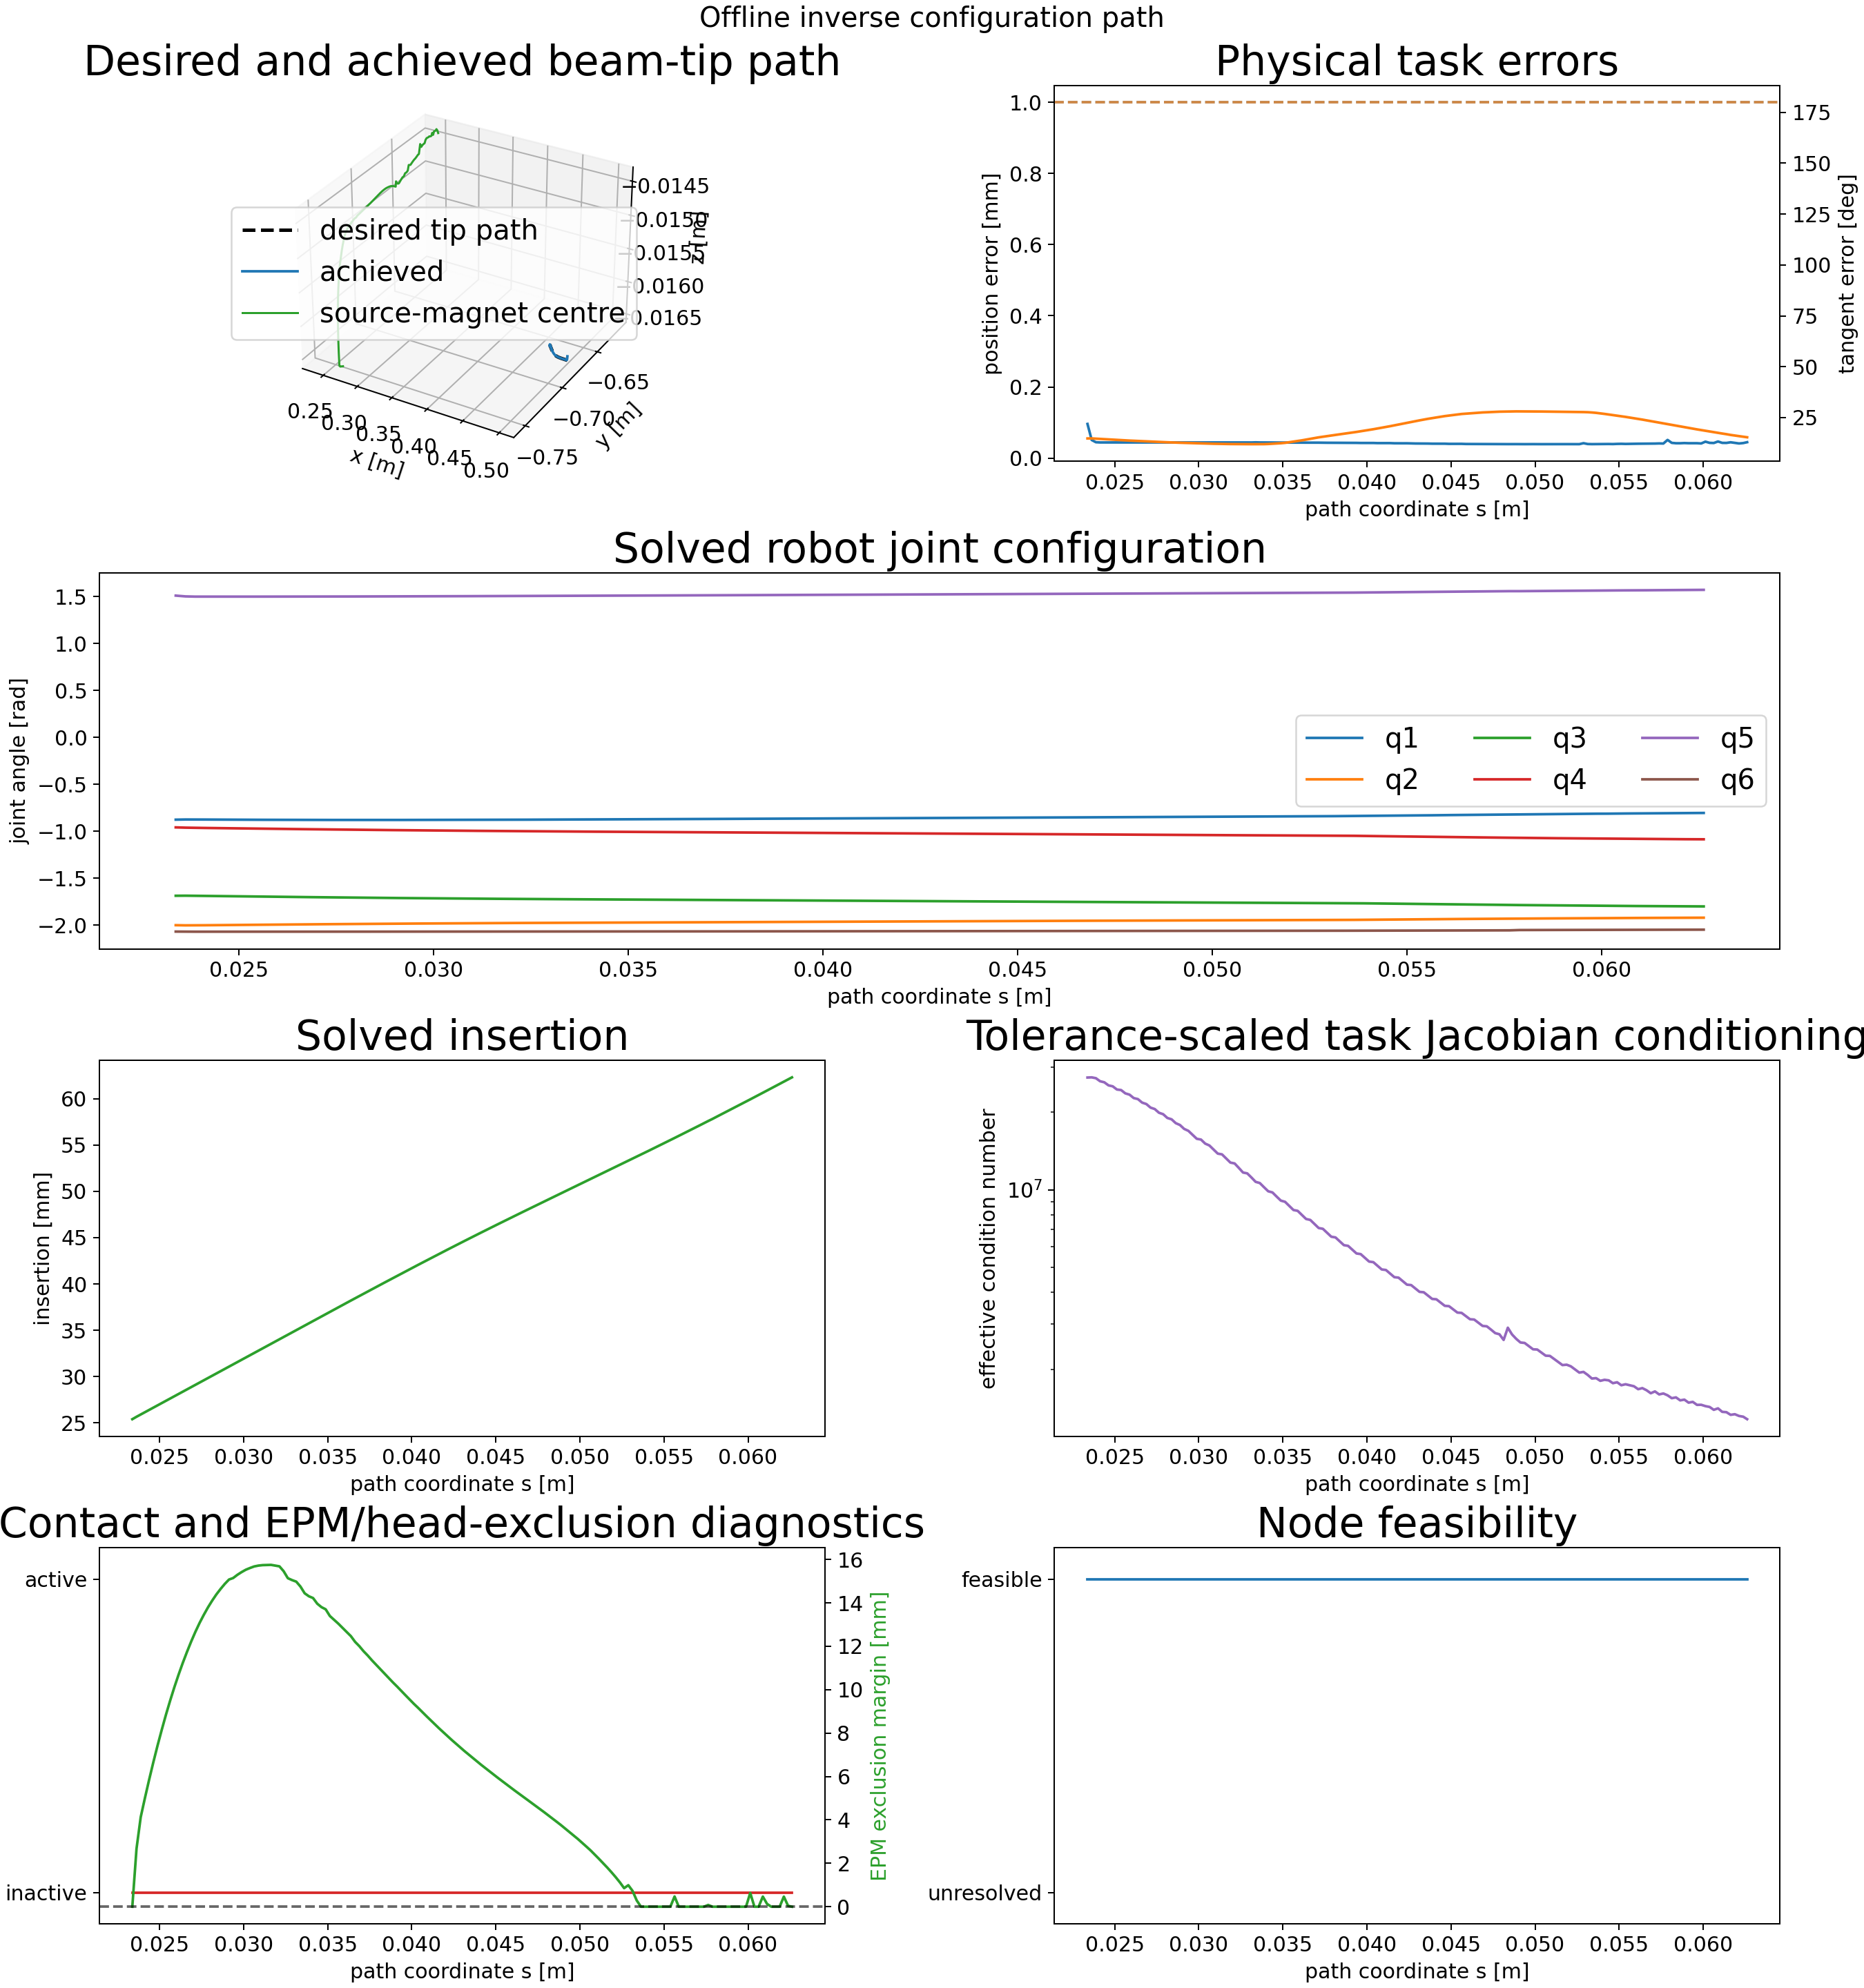

The data file committed next to this chart (first rows):
node_index, s_m, insertion_m, position_error_m, position_error_mm, tangent_error_rad, tangent_error_deg, feasible, solver_success, termination_reason, function_evaluations, objective_value, jacobian_condition, jacobian_effective_rank, minimum_joint_margin_rad, minimum_state_margin, minimum_clearance_m, contact_active, source_magnet_lumen_distance_m, source_magnet_lumen_exclusion_radius_m, source_magnet_lumen_margin_m, source_magnet_lumen_segment_index, source_magnet_lumen_constraint_satisfied, delta_q_norm_rad
0, 0.02338, 0.02539, 9.596197915927383e-05, 0.09596, 0.2571, 14.73, 1, 1, initial_node_solved: scipy_slsqp_status_…, 214, 0.1902, 27316680, 5, 4.215, 0.02539, nan, 0, 0.2187, 0.2187, -7.03603841856193e-14, 58, 1, 0.1317
1, 0.02363, 0.02565, 5.084116374414762e-05, 0.05084, 0.2573, 14.74, 1, 1, scipy_slsqp_status_0: Optimization termi…, 30, 0.0156, 27360648, 5, 4.214, 0.02565, nan, 0, 0.2213, 0.2187, 0.002673, 58, 1, 0.009326
2, 0.02388, 0.0259, 4.45542378254207e-05, 0.04455, 0.2552, 14.62, 1, 1, scipy_slsqp_status_0: Optimization termi…, 29, 0.013, 27158441, 5, 4.214, 0.0259, nan, 0, 0.2228, 0.2187, 0.004129, 58, 1, 0.003134
3, 0.02413, 0.02614, 4.3934098327485514e-05, 0.04393, 0.2531, 14.5, 1, 1, scipy_slsqp_status_0: Optimization termi…, 25, 0.01272, 26424576, 5, 4.214, 0.02614, nan, 0, 0.2237, 0.2187, 0.005008, 58, 1, 0.002123
4, 0.02438, 0.02639, 4.390144448119737e-05, 0.0439, 0.2509, 14.38, 1, 1, scipy_slsqp_status_0: Optimization termi…, 24, 0.0127, 26178510, 5, 4.214, 0.02639, nan, 0, 0.2245, 0.2187, 0.005851, 58, 1, 0.002174
5, 0.02463, 0.02664, 4.3888259044772135e-05, 0.04389, 0.2488, 14.25, 1, 1, scipy_slsqp_status_0: Optimization termi…, 26, 0.01269, 25466559, 5, 4.214, 0.02664, nan, 0, 0.2253, 0.2187, 0.006656, 58, 1, 0.002154
6, 0.02488, 0.02688, 4.389843908774782e-05, 0.0439, 0.2466, 14.13, 1, 1, scipy_slsqp_status_0: Optimization termi…, 24, 0.0127, 25251176, 5, 4.214, 0.02688, nan, 0, 0.2261, 0.2187, 0.007423, 58, 1, 0.002121
7, 0.02513, 0.02713, 4.389786002438348e-05, 0.0439, 0.2445, 14.01, 1, 1, scipy_slsqp_status_0: Optimization termi…, 26, 0.0127, 24538532, 5, 4.214, 0.02713, nan, 0, 0.2268, 0.2187, 0.008149, 58, 1, 0.002086
8, 0.02538, 0.02737, 4.389389329552432e-05, 0.04389, 0.2424, 13.89, 1, 1, scipy_slsqp_status_0: Optimization termi…, 23, 0.01271, 24418340, 5, 4.214, 0.02737, nan, 0, 0.2275, 0.2187, 0.008845, 58, 1, 0.002048
9, 0.02563, 0.02762, 4.390568694866575e-05, 0.04391, 0.2406, 13.78, 1, 1, scipy_slsqp_status_0: Optimization termi…, 26, 0.01271, 23706164, 5, 4.214, 0.02762, nan, 0, 0.2282, 0.2187, 0.009496, 58, 1, 0.002018
10, 0.02588, 0.02786, 4.389817774183101e-05, 0.0439, 0.2388, 13.68, 1, 1, scipy_slsqp_status_0: Optimization termi…, 25, 0.01272, 23434745, 5, 4.214, 0.02786, nan, 0, 0.2288, 0.2187, 0.01011, 58, 1, 0.001985
11, 0.02613, 0.02811, 4.391437398262363e-05, 0.04391, 0.2372, 13.59, 1, 1, scipy_slsqp_status_0: Optimization termi…, 26, 0.01272, 22729270, 5, 4.214, 0.02811, nan, 0, 0.2294, 0.2187, 0.01069, 58, 1, 0.001948
12, 0.02638, 0.02836, 4.3924686824264334e-05, 0.04392, 0.2355, 13.49, 1, 1, scipy_slsqp_status_0: Optimization termi…, 24, 0.01273, 22518366, 5, 4.214, 0.02836, nan, 0, 0.2299, 0.2187, 0.01123, 58, 1, 0.001912
13, 0.02663, 0.0286, 4.392122768844251e-05, 0.04392, 0.2339, 13.4, 1, 1, scipy_slsqp_status_0: Optimization termi…, 26, 0.01273, 21821825, 5, 4.214, 0.0286, nan, 0, 0.2304, 0.2187, 0.01174, 58, 1, 0.001884
14, 0.02688, 0.02885, 4.3906632770464284e-05, 0.04391, 0.2322, 13.3, 1, 1, scipy_slsqp_status_0: Optimization termi…, 25, 0.01272, 21545289, 5, 4.214, 0.02885, nan, 0, 0.2309, 0.2187, 0.01222, 58, 1, 0.001863
15, 0.02713, 0.0291, 4.3909044016172884e-05, 0.04391, 0.2306, 13.21, 1, 1, scipy_slsqp_status_0: Optimization termi…, 35, 0.01272, 20865620, 5, 4.214, 0.0291, nan, 0, 0.2313, 0.2187, 0.01266, 58, 1, 0.001827
16, 0.02738, 0.02934, 4.3922989765586856e-05, 0.04392, 0.229, 13.12, 1, 1, scipy_slsqp_status_0: Optimization termi…, 22, 0.01273, 20599045, 5, 4.214, 0.02934, nan, 0, 0.2317, 0.2187, 0.01307, 58, 1, 0.001792
17, 0.02763, 0.02959, 4.392232077378695e-05, 0.04392, 0.2274, 13.03, 1, 1, scipy_slsqp_status_0: Optimization termi…, 27, 0.01273, 19930050, 5, 4.214, 0.02959, nan, 0, 0.2321, 0.2187, 0.01345, 58, 1, 0.001756
18, 0.02788, 0.02983, 4.3924532215289934e-05, 0.04392, 0.2259, 12.94, 1, 1, scipy_slsqp_status_0: Optimization termi…, 25, 0.01274, 19669159, 5, 4.214, 0.02983, nan, 0, 0.2325, 0.2187, 0.01379, 58, 1, 0.001723
19, 0.02813, 0.03008, 4.392988860384553e-05, 0.04393, 0.2243, 12.85, 1, 1, scipy_slsqp_status_0: Optimization termi…, 28, 0.01274, 19016797, 5, 4.214, 0.03008, nan, 0, 0.2328, 0.2187, 0.0141, 58, 1, 0.001688
20, 0.02838, 0.03033, 4.394382335398754e-05, 0.04394, 0.2228, 12.77, 1, 1, scipy_slsqp_status_0: Optimization termi…, 26, 0.01274, 18789574, 5, 4.214, 0.03033, nan, 0, 0.2331, 0.2187, 0.01439, 58, 1, 0.001651
21, 0.02863, 0.03057, 4.394079457488511e-05, 0.04394, 0.2214, 12.68, 1, 1, scipy_slsqp_status_0: Optimization termi…, 27, 0.01275, 18153469, 5, 4.214, 0.03057, nan, 0, 0.2333, 0.2187, 0.01464, 58, 1, 0.001619
22, 0.02888, 0.03082, 4.392593139027861e-05, 0.04393, 0.2202, 12.62, 1, 1, scipy_slsqp_status_0: Optimization termi…, 25, 0.01274, 17852587, 5, 4.214, 0.03082, nan, 0, 0.2335, 0.2187, 0.01487, 58, 1, 0.001598
23, 0.02913, 0.03107, 4.392223648337956e-05, 0.04392, 0.2191, 12.55, 1, 1, scipy_slsqp_status_0: Optimization termi…, 26, 0.01274, 17240438, 5, 4.214, 0.03107, nan, 0, 0.2337, 0.2187, 0.01508, 58, 1, 0.001569
24, 0.02938, 0.03131, 4.397631177560262e-05, 0.04398, 0.2179, 12.49, 1, 1, scipy_slsqp_status_0: Optimization termi…, 43, 0.01274, 16946067, 5, 4.214, 0.03131, nan, 0, 0.2338, 0.2187, 0.01515, 58, 1, 0.001575
25, 0.02963, 0.03156, 4.394481736281823e-05, 0.04394, 0.2169, 12.43, 1, 1, scipy_slsqp_status_0: Optimization termi…, 27, 0.01276, 16352902, 5, 4.214, 0.03156, nan, 0, 0.234, 0.2187, 0.01529, 58, 1, 0.00149
26, 0.02988, 0.0318, 4.392492027016537e-05, 0.04392, 0.2158, 12.36, 1, 1, scipy_slsqp_status_0: Optimization termi…, 25, 0.01275, 15779267, 5, 4.214, 0.0318, nan, 0, 0.2341, 0.2187, 0.01542, 58, 1, 0.001472
27, 0.03013, 0.03205, 4.3915696610739276e-05, 0.04392, 0.2146, 12.3, 1, 1, scipy_slsqp_status_0: Optimization termi…, 35, 0.01274, 15671172, 5, 4.215, 0.03205, nan, 0, 0.2342, 0.2187, 0.01553, 58, 1, 0.001454
28, 0.03038, 0.0323, 4.392845457976501e-05, 0.04393, 0.2135, 12.23, 1, 1, scipy_slsqp_status_0: Optimization termi…, 26, 0.01275, 15114762, 5, 4.215, 0.0323, nan, 0, 0.2343, 0.2187, 0.01561, 58, 1, 0.001413
29, 0.03063, 0.03254, 4.3918542350721986e-05, 0.04392, 0.2124, 12.17, 1, 1, scipy_slsqp_status_0: Optimization termi…, 29, 0.01275, 14862049, 5, 4.215, 0.03246, nan, 0, 0.2343, 0.2187, 0.01568, 58, 1, 0.001388
30, 0.03088, 0.03279, 4.3932027564987096e-05, 0.04393, 0.2115, 12.12, 1, 1, scipy_slsqp_status_0: Optimization termi…, 26, 0.01275, 14329127, 5, 4.215, 0.03221, nan, 0, 0.2344, 0.2187, 0.01572, 58, 1, 0.001354
31, 0.03113, 0.03304, 4.39147343883084e-05, 0.04391, 0.2108, 12.08, 1, 1, scipy_slsqp_status_0: Optimization termi…, 24, 0.01274, 13814989, 5, 4.215, 0.03196, nan, 0, 0.2344, 0.2187, 0.01574, 58, 1, 0.001344
32, 0.03138, 0.03328, 4.3923618371588546e-05, 0.04392, 0.2102, 12.04, 1, 1, scipy_slsqp_status_0: Optimization termi…, 24, 0.01275, 13723558, 5, 4.215, 0.03172, nan, 0, 0.2344, 0.2187, 0.01575, 58, 1, 0.001301
33, 0.03163, 0.03353, 4.392150694820956e-05, 0.04392, 0.2095, 12.01, 1, 1, scipy_slsqp_status_0: Optimization termi…, 36, 0.01275, 13231869, 5, 4.215, 0.03147, nan, 0, 0.2344, 0.2187, 0.01575, 58, 1, 0.001278
34, 0.03188, 0.03378, 4.3937081297588395e-05, 0.04394, 0.209, 11.97, 1, 1, scipy_slsqp_status_0: Optimization termi…, 24, 0.01276, 12749909, 5, 4.215, 0.03122, nan, 0, 0.2344, 0.2187, 0.01572, 58, 1, 0.001248
35, 0.03213, 0.03402, 4.388585176723918e-05, 0.04389, 0.2087, 11.95, 1, 1, scipy_slsqp_status_0: Optimization termi…, 33, 0.01273, 12653474, 5, 4.215, 0.03098, nan, 0, 0.2343, 0.2187, 0.01568, 58, 1, 0.001252
36, 0.03238, 0.03427, 4.3932636603810654e-05, 0.04393, 0.2084, 11.94, 1, 1, scipy_slsqp_status_0: Optimization termi…, 63, 0.01274, 12158085, 5, 4.215, 0.03073, nan, 0, 0.2341, 0.2187, 0.01546, 58, 1, 0.001306
37, 0.03263, 0.03452, 4.398385909124505e-05, 0.04398, 0.2081, 11.92, 1, 1, scipy_slsqp_status_0: Optimization termi…, 69, 0.01275, 11662918, 5, 4.215, 0.03048, nan, 0, 0.2338, 0.2187, 0.01514, 58, 1, 0.001313
38, 0.03288, 0.03476, 4.393033008856941e-05, 0.04393, 0.2079, 11.91, 1, 1, scipy_slsqp_status_0: Optimization termi…, 22, 0.01276, 11576372, 5, 4.215, 0.03024, nan, 0, 0.2337, 0.2187, 0.01505, 58, 1, 0.00115
39, 0.03313, 0.03501, 4.3853231058864406e-05, 0.04385, 0.2079, 11.91, 1, 1, scipy_slsqp_status_0: Optimization termi…, 36, 0.01273, 11158530, 5, 4.215, 0.02999, nan, 0, 0.2336, 0.2187, 0.01498, 58, 1, 0.001154
40, 0.03338, 0.03526, 4.423150464321389e-05, 0.04423, 0.208, 11.92, 1, 1, scipy_slsqp_status_0: Optimization termi…, 40, 0.01273, 10728995, 5, 4.216, 0.02974, nan, 0, 0.2334, 0.2187, 0.01475, 58, 1, 0.001185
41, 0.03363, 0.0355, 4.3929836328654095e-05, 0.04393, 0.2081, 11.92, 1, 1, scipy_slsqp_status_0: Optimization termi…, 40, 0.01276, 10613310, 5, 4.216, 0.0295, nan, 0, 0.2331, 0.2187, 0.01444, 58, 1, 0.001177
42, 0.03388, 0.03575, 4.38997189065817e-05, 0.0439, 0.2083, 11.93, 1, 1, scipy_slsqp_status_0: Optimization termi…, 29, 0.01274, 10222634, 5, 4.216, 0.02925, nan, 0, 0.233, 0.2187, 0.01431, 58, 1, 0.001077
43, 0.03413, 0.03599, 4.3960247838638e-05, 0.04396, 0.2096, 12.01, 1, 1, scipy_slsqp_status_0: Optimization termi…, 29, 0.01272, 9859220, 5, 4.216, 0.02901, nan, 0, 0.2329, 0.2187, 0.01422, 58, 1, 0.001068
44, 0.03438, 0.03624, 4.381468742350955e-05, 0.04381, 0.2117, 12.13, 1, 1, scipy_slsqp_status_0: Optimization termi…, 41, 0.01271, 9758421, 5, 4.216, 0.02876, nan, 0, 0.2326, 0.2187, 0.01396, 58, 1, 0.001107
45, 0.03463, 0.03649, 4.3842564291627976e-05, 0.04384, 0.2139, 12.26, 1, 1, scipy_slsqp_status_0: Optimization termi…, 26, 0.01271, 9401236, 5, 4.216, 0.02851, nan, 0, 0.2325, 0.2187, 0.0138, 58, 1, 0.001042
46, 0.03488, 0.03673, 4.395011341196191e-05, 0.04395, 0.2161, 12.38, 1, 1, scipy_slsqp_status_0: Optimization termi…, 29, 0.01271, 9068743, 5, 4.216, 0.02827, nan, 0, 0.2324, 0.2187, 0.0137, 58, 1, 0.001009
47, 0.03513, 0.03698, 4.3810870635653845e-05, 0.04381, 0.2193, 12.57, 1, 1, scipy_slsqp_status_0: Optimization termi…, 69, 0.01269, 8972191, 5, 4.216, 0.02802, nan, 0, 0.2321, 0.2187, 0.0134, 58, 1, 0.001088
48, 0.03538, 0.03722, 4.3685286304161395e-05, 0.04369, 0.2247, 12.88, 1, 1, scipy_slsqp_status_0: Optimization termi…, 27, 0.01263, 8647084, 5, 4.216, 0.02778, nan, 0, 0.2319, 0.2187, 0.01322, 58, 1, 0.001054
49, 0.03563, 0.03747, 4.3648004125205e-05, 0.04365, 0.23, 13.18, 1, 1, scipy_slsqp_status_0: Optimization termi…, 33, 0.01261, 8335639, 5, 4.216, 0.02753, nan, 0, 0.2317, 0.2187, 0.01305, 58, 1, 0.001039
50, 0.03588, 0.03772, 4.370950754928041e-05, 0.04371, 0.2355, 13.49, 1, 1, scipy_slsqp_status_0: Optimization termi…, 24, 0.01262, 8274059, 5, 4.216, 0.02728, nan, 0, 0.2315, 0.2187, 0.01285, 58, 1, 0.00101
51, 0.03613, 0.03796, 4.365264315372538e-05, 0.04365, 0.2409, 13.8, 1, 1, scipy_slsqp_status_0: Optimization termi…, 29, 0.01261, 7976145, 5, 4.217, 0.02704, nan, 0, 0.2313, 0.2187, 0.01266, 58, 1, 0.001007
52, 0.03638, 0.0382, 4.338879155880544e-05, 0.04339, 0.2473, 14.17, 1, 1, scipy_slsqp_status_0: Optimization termi…, 23, 0.01246, 7692598, 5, 4.217, 0.0268, nan, 0, 0.2311, 0.2187, 0.01247, 58, 1, 0.001092
53, 0.03663, 0.03845, 4.3304520261991404e-05, 0.0433, 0.2536, 14.53, 1, 1, scipy_slsqp_status_0: Optimization termi…, 72, 0.01244, 7626935, 5, 4.217, 0.02655, nan, 0, 0.2309, 0.2187, 0.0122, 58, 1, 0.001098
54, 0.03688, 0.03869, 4.3362672719347055e-05, 0.04336, 0.2601, 14.9, 1, 1, scipy_slsqp_status_0: Optimization termi…, 27, 0.01245, 7357154, 5, 4.217, 0.02631, nan, 0, 0.2307, 0.2187, 0.01201, 58, 1, 0.001044
55, 0.03713, 0.03894, 4.335352131626495e-05, 0.04335, 0.2665, 15.27, 1, 1, scipy_slsqp_status_0: Optimization termi…, 43, 0.01245, 7093483, 5, 4.217, 0.02606, nan, 0, 0.2304, 0.2187, 0.01178, 58, 1, 0.001044
56, 0.03738, 0.03918, 4.3128486523544526e-05, 0.04313, 0.2719, 15.58, 1, 1, scipy_slsqp_status_0: Optimization termi…, 25, 0.01231, 7043883, 5, 4.217, 0.02582, nan, 0, 0.2302, 0.2187, 0.01158, 58, 1, 0.001089
57, 0.03763, 0.03942, 4.30503144763016e-05, 0.04305, 0.277, 15.87, 1, 1, scipy_slsqp_status_0: Optimization termi…, 31, 0.01227, 6797272, 5, 4.217, 0.02558, nan, 0, 0.23, 0.2187, 0.01135, 58, 1, 0.001094
58, 0.03788, 0.03966, 4.305890636096239e-05, 0.04306, 0.2822, 16.17, 1, 1, scipy_slsqp_status_0: Optimization termi…, 26, 0.01227, 6561827, 5, 4.217, 0.02534, nan, 0, 0.2298, 0.2187, 0.01115, 58, 1, 0.001064
59, 0.03813, 0.0399, 4.307594158697395e-05, 0.04308, 0.2874, 16.47, 1, 1, scipy_slsqp_status_0: Optimization termi…, 26, 0.01228, 6520428, 5, 4.217, 0.0251, nan, 0, 0.2296, 0.2187, 0.01095, 58, 1, 0.001039
... 98 more rows
